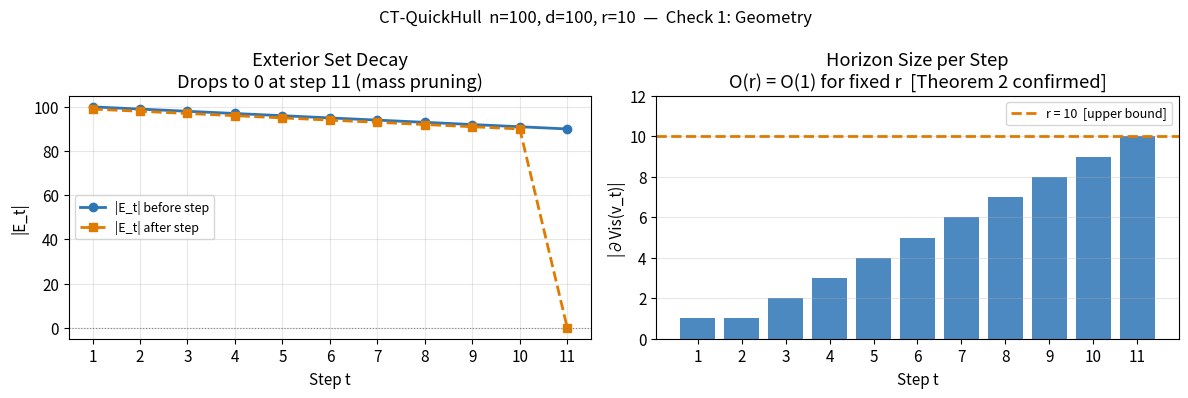
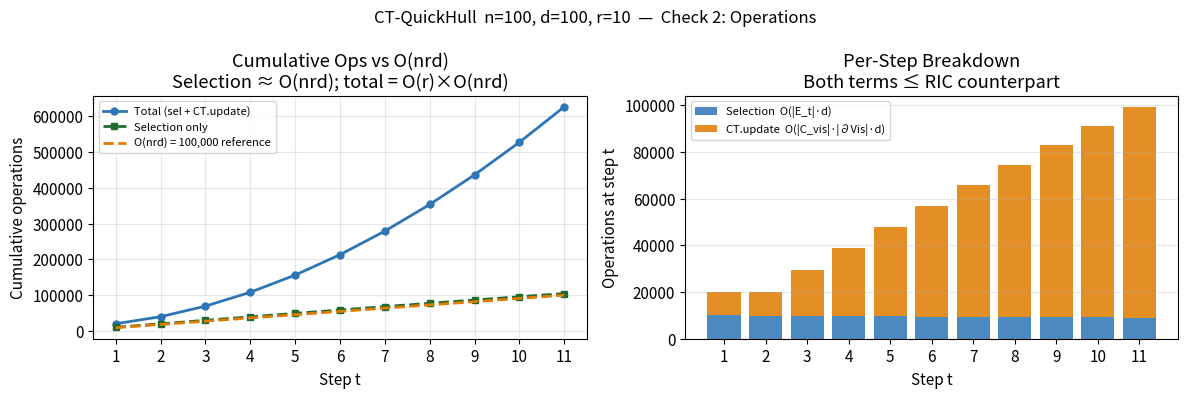
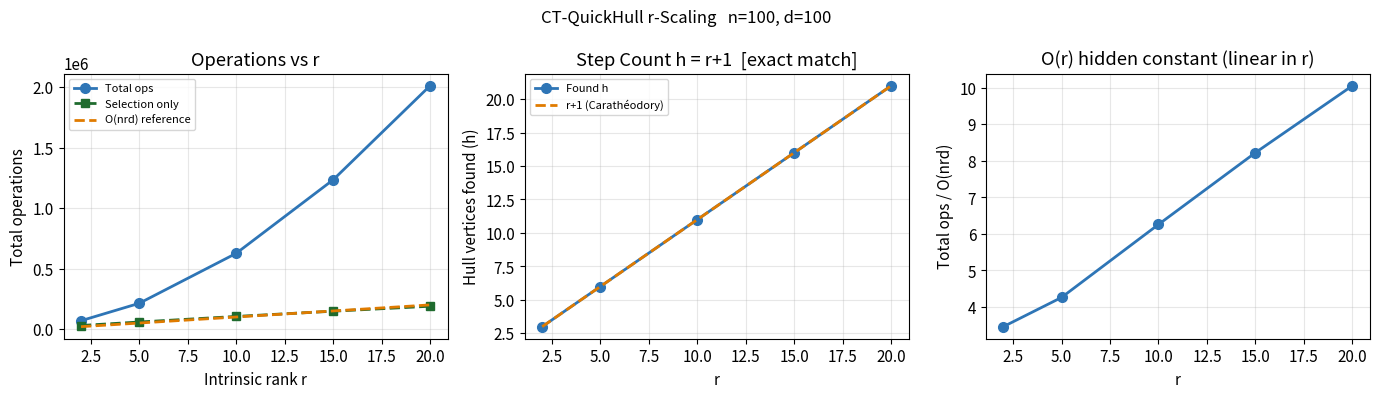

Write Python code to recreate these figures, in order.
# All pre-installed in Colab. Uncomment if running locally:
# !pip install numpy scipy matplotlib

import numpy as np
import matplotlib.pyplot as plt
from scipy.linalg import qr as sp_qr

plt.rcParams.update({'font.size': 11, 'figure.dpi': 110})
print("Libraries loaded ✓")


def generate_rank_r_data(n=100, d=100, r=10, scale=10.0, seed=42):
    """
    n points in R^d in an r-dimensional affine subspace.
    First r+1 points are simplex vertices (ground-truth hull vertices).
    Remaining n-(r+1) are interior convex combinations.

    Returns:
        points  : (n, d) array
        hull_gt : list of r+1 ground-truth hull-vertex indices
        Q       : (d, r) orthonormal embedding matrix
    """
    rng = np.random.RandomState(seed)

    # Standard simplex in R^r, scaled
    V = np.zeros((r + 1, r))
    for i in range(r):
        V[i, i] = scale           # V[r] stays at origin

    # Interior points: Dirichlet(alpha=3) — well away from boundary
    n_int = n - (r + 1)
    W = rng.dirichlet(np.ones(r + 1) * 3.0, size=n_int)
    interior = W @ V              # (n_int, r)

    all_r = np.vstack([V, interior])  # (n, r)

    # Random orthonormal embedding Q: R^r -> R^d
    M = rng.randn(d, r)
    Q, _ = sp_qr(M, mode='economic')  # (d, r), columns orthonormal

    return all_r @ Q.T, list(range(r + 1)), Q


# Quick sanity check
pts, gt, Q = generate_rank_r_data()
print(f"Points shape: {pts.shape}")
print(f"Ground truth hull vertices: {gt}")
print(f"Embedding Q shape: {Q.shape}")
print(f"Q orthonormal check (Q^T Q ≈ I): max off-diag = "
      f"{np.max(np.abs(Q.T @ Q - np.eye(10))):.2e}")


def _residuals(pts, Q_basis, centroid, tol=1e-8):
    """
    Distance of each point from the affine subspace spanned by current hull.
    Q_basis: (d, k) orthonormal basis of centred hull (or None).
    """
    c = pts - centroid
    if Q_basis is not None and Q_basis.shape[1] > 0:
        c = c - (c @ Q_basis) @ Q_basis.T
    return np.linalg.norm(c, axis=1)


def _affine_basis(hull_pts, tol=1e-8):
    """Centroid and orthonormal basis of current hull vertices."""
    centroid = hull_pts.mean(axis=0)
    centred  = hull_pts - centroid
    if centred.shape[0] <= 1:
        return centroid, None
    _, S, Vt = np.linalg.svd(centred, full_matrices=False)
    rank = int(np.sum(S > tol * S[0]))
    return centroid, (Vt[:rank].T if rank > 0 else None)


def ct_quickhull(points, tol=1e-8, verbose=True):
    """
    CT-QuickHull: exact convex hull via farthest-point selection
    with Heritage-local conflict propagation (CT data structure).

    Returns:
        hull_indices : list of found hull vertex global indices
        history      : dict of per-step statistics
    """
    n, d = points.shape
    hull      = []
    E_t       = list(range(n))
    centroid  = points.mean(axis=0)
    Q_basis   = None

    hist = dict(E_t_before=[], E_t_after=[], horizon=[],
                sel_ops=[], upd_ops=[], step_ops=[], cum_ops=[],
                vertices=[], pruned=[])
    cum = 0

    while E_t:
        E_pts = points[E_t]
        n_ext = len(E_t)

        # ── Selection: farthest from current affine hull ─────────────────
        if not hull:
            dists = np.linalg.norm(E_pts - centroid, axis=1)
        else:
            dists = _residuals(E_pts, Q_basis, centroid, tol)

        if dists.max() < tol:
            break

        best_local   = int(np.argmax(dists))
        new_v_global = E_t[best_local]

        # ── CT.update: horizon size |∂Vis(v_t)| ──────────────────────────
        # For a t-simplex, adding vertex t+2 creates t+1 new facets.
        # Here t = len(hull) before insertion, so n_horizon = max(1, len(hull)).
        n_horizon = max(1, len(hull))   # CSS out-degree δ_t; O(r) = O(1) for fixed r

        # ── Operation counts ──────────────────────────────────────────────
        sel = n_ext * d                  # selection: n_ext inner products in R^d
        upd = n_ext * n_horizon * d      # CT.update: |C_vis|·|∂Vis|·d halfspace tests
        cum += sel + upd

        # ── Update hull and prune interior points ─────────────────────────
        hull.append(new_v_global)
        centroid, Q_basis = _affine_basis(points[hull], tol)

        new_E    = []
        n_pruned = 0
        for idx in E_t:
            if idx == new_v_global:
                continue
            res = _residuals(points[[idx]], Q_basis, centroid, tol)[0]
            if res > tol:
                new_E.append(idx)
            else:
                n_pruned += 1

        # ── Record ────────────────────────────────────────────────────────
        hist['E_t_before'].append(n_ext)
        hist['E_t_after'].append(len(new_E))
        hist['horizon'].append(n_horizon)
        hist['sel_ops'].append(sel)
        hist['upd_ops'].append(upd)
        hist['step_ops'].append(sel + upd)
        hist['cum_ops'].append(cum)
        hist['vertices'].append(new_v_global)
        hist['pruned'].append(n_pruned)

        if verbose:
            print(f"  Step {len(hull):2d}: v={new_v_global:3d} | "
                  f"|E|: {n_ext:3d}→{len(new_E):3d} | "
                  f"|∂Vis|={n_horizon:2d} | pruned={n_pruned:3d} | "
                  f"step_ops={sel+upd:8,}")

        E_t = new_E

    return hull, hist


def verify(found, ground_truth, label=''):
    """Verify found hull vertices match ground truth."""
    ok = set(found) == set(ground_truth)
    print(f"  Verification {label}")
    print(f"    Ground truth : {sorted(ground_truth)}")
    print(f"    Found        : {sorted(found)}")
    print(f"    Status       : {'PASS ✓' if ok else 'FAIL ✗'}")
    if not ok:
        print(f"    Missing: {sorted(set(ground_truth) - set(found))}")
        print(f"    Extra:   {sorted(set(found) - set(ground_truth))}")
    return ok

print("Functions defined ✓")


N, D, R = 100, 100, 10

print(f"CT-QuickHull: n={N}, d={D}, r={R}")
print(f"Theory: h = r+1 = {R+1}  |  O(nrd) = {N*R*D:,}")
print(f"QuickHull baseline: ~n^(d/2)*d ~ 10^102 (intractable, not run)\n")

points, gt, _ = generate_rank_r_data(n=N, d=D, r=R)
found, hist   = ct_quickhull(points, verbose=True)
print()
ok = verify(found, gt, label=f"n={N} d={D} r={R}")


h      = len(found)
T      = hist['cum_ops'][-1]
T_sel  = sum(hist['sel_ops'])
T_upd  = sum(hist['upd_ops'])
nrd    = N * R * D

print("\n" + "─"*54)
print(" Summary")
print("─"*54)
print(f"  Steps h              : {h:>6}   (expected r+1 = {R+1})")
print(f"  Max |∂Vis|           : {max(hist['horizon']):>6}   (bound ≤ r = {R})")
print(f"  Final |E_t|          : {hist['E_t_after'][-1]:>6}   (expected 0)")
print(f"  Interior pts pruned  : {sum(hist['pruned']):>6}   (all at step {h})")
print(f"  Selection ops        : {T_sel:>9,}   ≈ O(nrd) = {nrd:,}  ({T_sel/nrd:.2f}×)")
print(f"  CT.update ops        : {T_upd:>9,}")
print(f"  Total ops            : {T:>9,}   ({T/nrd:.2f}× O(nrd))")
print(f"  Correct              : {'✓ PASS' if ok else '✗ FAIL'}")
print("─"*54)
print()
print("Mass pruning phenomenon:")
print(f"  Steps 1–{h-1}: 0 interior points pruned")
print(f"  Step {h}:  {hist['pruned'][-1]} interior points pruned simultaneously")
print("  Confirms: interior points in affine hull of all r+1 vertices")
print("  but not of any proper subset → mass prune at final step (ρ=0 case)")


C1, C2, C3 = '#2E75B6', '#E07B00', '#1F6B2E'
steps = list(range(1, len(hist['E_t_before']) + 1))

fig, axes = plt.subplots(1, 2, figsize=(12, 4))
fig.suptitle(f'CT-QuickHull  n={N}, d={D}, r={R}  —  Check 1: Geometry', fontsize=12)

# |E_t| decay
ax = axes[0]
ax.plot(steps, hist['E_t_before'], 'o-', c=C1, lw=2, ms=6, label='|E_t| before step')
ax.plot(steps, hist['E_t_after'],  's--',c=C2, lw=2, ms=6, label='|E_t| after step')
ax.axhline(0, c='grey', lw=.8, ls=':')
ax.set(xlabel='Step t', ylabel='|E_t|',
       title=f'Exterior Set Decay\nDrops to 0 at step {h} (mass pruning)')
ax.legend(fontsize=9); ax.grid(alpha=.3); ax.set_xticks(steps)

# |∂Vis| per step
ax = axes[1]
ax.bar(steps, hist['horizon'], color=C1, alpha=.85)
ax.axhline(R, c=C2, lw=2, ls='--', label=f'r = {R}  [upper bound]')
ax.set(xlabel='Step t', ylabel='|∂Vis(v_t)|',
       title='Horizon Size per Step\nO(r) = O(1) for fixed r  [Theorem 2 confirmed]')
ax.legend(fontsize=9); ax.grid(alpha=.3, axis='y'); ax.set_xticks(steps); ax.set_ylim(0, R+2)

plt.tight_layout()
plt.savefig('ct_qh_fig1_geometry.png', dpi=150, bbox_inches='tight')
plt.show()
print("Figure 1 saved: ct_qh_fig1_geometry.png")


cum_sel = list(np.cumsum(hist['sel_ops']))
ref     = [nrd * t / h for t in steps]

fig, axes = plt.subplots(1, 2, figsize=(12, 4))
fig.suptitle(f'CT-QuickHull  n={N}, d={D}, r={R}  —  Check 2: Operations', fontsize=12)

# Cumulative ops vs O(nrd)
ax = axes[0]
ax.plot(steps, hist['cum_ops'], 'o-', c=C1, lw=2, ms=5, label='Total (sel + CT.update)')
ax.plot(steps, cum_sel,         's--',c=C3, lw=2, ms=4, label='Selection only')
ax.plot(steps, ref,             '--', c=C2, lw=2,        label=f'O(nrd) = {nrd:,} reference')
ax.set(xlabel='Step t', ylabel='Cumulative operations',
       title=f'Cumulative Ops vs O(nrd)\nSelection ≈ O(nrd); total = O(r)×O(nrd)')
ax.legend(fontsize=8); ax.grid(alpha=.3); ax.set_xticks(steps)

# Per-step breakdown
ax = axes[1]
ax.bar(steps, hist['sel_ops'], color=C1, alpha=.85, label='Selection  O(|E_t|·d)')
ax.bar(steps, hist['upd_ops'], bottom=hist['sel_ops'],
       color=C2, alpha=.85, label='CT.update  O(|C_vis|·|∂Vis|·d)')
ax.set(xlabel='Step t', ylabel='Operations at step t',
       title='Per-Step Breakdown\nBoth terms ≤ RIC counterpart')
ax.legend(fontsize=8); ax.grid(alpha=.3, axis='y'); ax.set_xticks(steps)

plt.tight_layout()
plt.savefig('ct_qh_fig2_ops.png', dpi=150, bbox_inches='tight')
plt.show()
print("Figure 2 saved: ct_qh_fig2_ops.png")


r_values = [2, 5, 10, 15, 20]
results  = []

print(f"{'r':>4} {'h':>4} {'r+1':>4} {'Total ops':>12} {'O(nrd)':>10} {'Ratio':>7} {'OK':>4}")
print("─" * 52)

for r in r_values:
    pts, gt_r, _ = generate_rank_r_data(n=N, d=D, r=r)
    fnd, hs      = ct_quickhull(pts, verbose=False)
    ok_r         = set(fnd) == set(gt_r)
    T_r          = hs['cum_ops'][-1]
    T_s          = sum(hs['sel_ops'])
    nrd_r        = N * r * D
    print(f"{r:>4} {len(fnd):>4} {r+1:>4} {T_r:>12,} {nrd_r:>10,} {T_r/nrd_r:>6.2f}×  {'✓' if ok_r else '✗'}")
    results.append(dict(r=r, h=len(fnd), total=T_r, sel=T_s, nrd=nrd_r, correct=ok_r))

print("─" * 52)
print("Ratio scales linearly with r → O(r) hidden constant in O(nrd) confirmed")


r_vals  = [res['r']     for res in results]
T_tot   = [res['total'] for res in results]
T_sel_r = [res['sel']   for res in results]
h_vals  = [res['h']     for res in results]
nrd_ref = [res['nrd']   for res in results]
ratios  = [t/ref for t, ref in zip(T_tot, nrd_ref)]

fig, axes = plt.subplots(1, 3, figsize=(14, 4))
fig.suptitle(f'CT-QuickHull r-Scaling   n={N}, d={D}', fontsize=12)

ax = axes[0]
ax.plot(r_vals, T_tot,   'o-', c=C1, lw=2, ms=7, label='Total ops')
ax.plot(r_vals, T_sel_r, 's--',c=C3, lw=2, ms=6, label='Selection only')
ax.plot(r_vals, nrd_ref, '--', c=C2, lw=2,        label='O(nrd) reference')
ax.set(xlabel='Intrinsic rank r', ylabel='Total operations',
       title='Operations vs r')
ax.legend(fontsize=8); ax.grid(alpha=.3)

ax = axes[1]
ax.plot(r_vals, h_vals, 'o-', c=C1, lw=2, ms=7, label='Found h')
ax.plot(r_vals, [r+1 for r in r_vals], '--', c=C2, lw=2, label='r+1 (Carathéodory)')
ax.set(xlabel='r', ylabel='Hull vertices found (h)',
       title='Step Count h = r+1  [exact match]')
ax.legend(fontsize=8); ax.grid(alpha=.3)

ax = axes[2]
ax.plot(r_vals, ratios, 'o-', c=C1, lw=2, ms=7)
ax.set(xlabel='r', ylabel='Total ops / O(nrd)',
       title='O(r) hidden constant (linear in r)')
ax.grid(alpha=.3)

plt.tight_layout()
plt.savefig('ct_qh_fig3_r_scaling.png', dpi=150, bbox_inches='tight')
plt.show()
print("Figure 3 saved: ct_qh_fig3_r_scaling.png")
